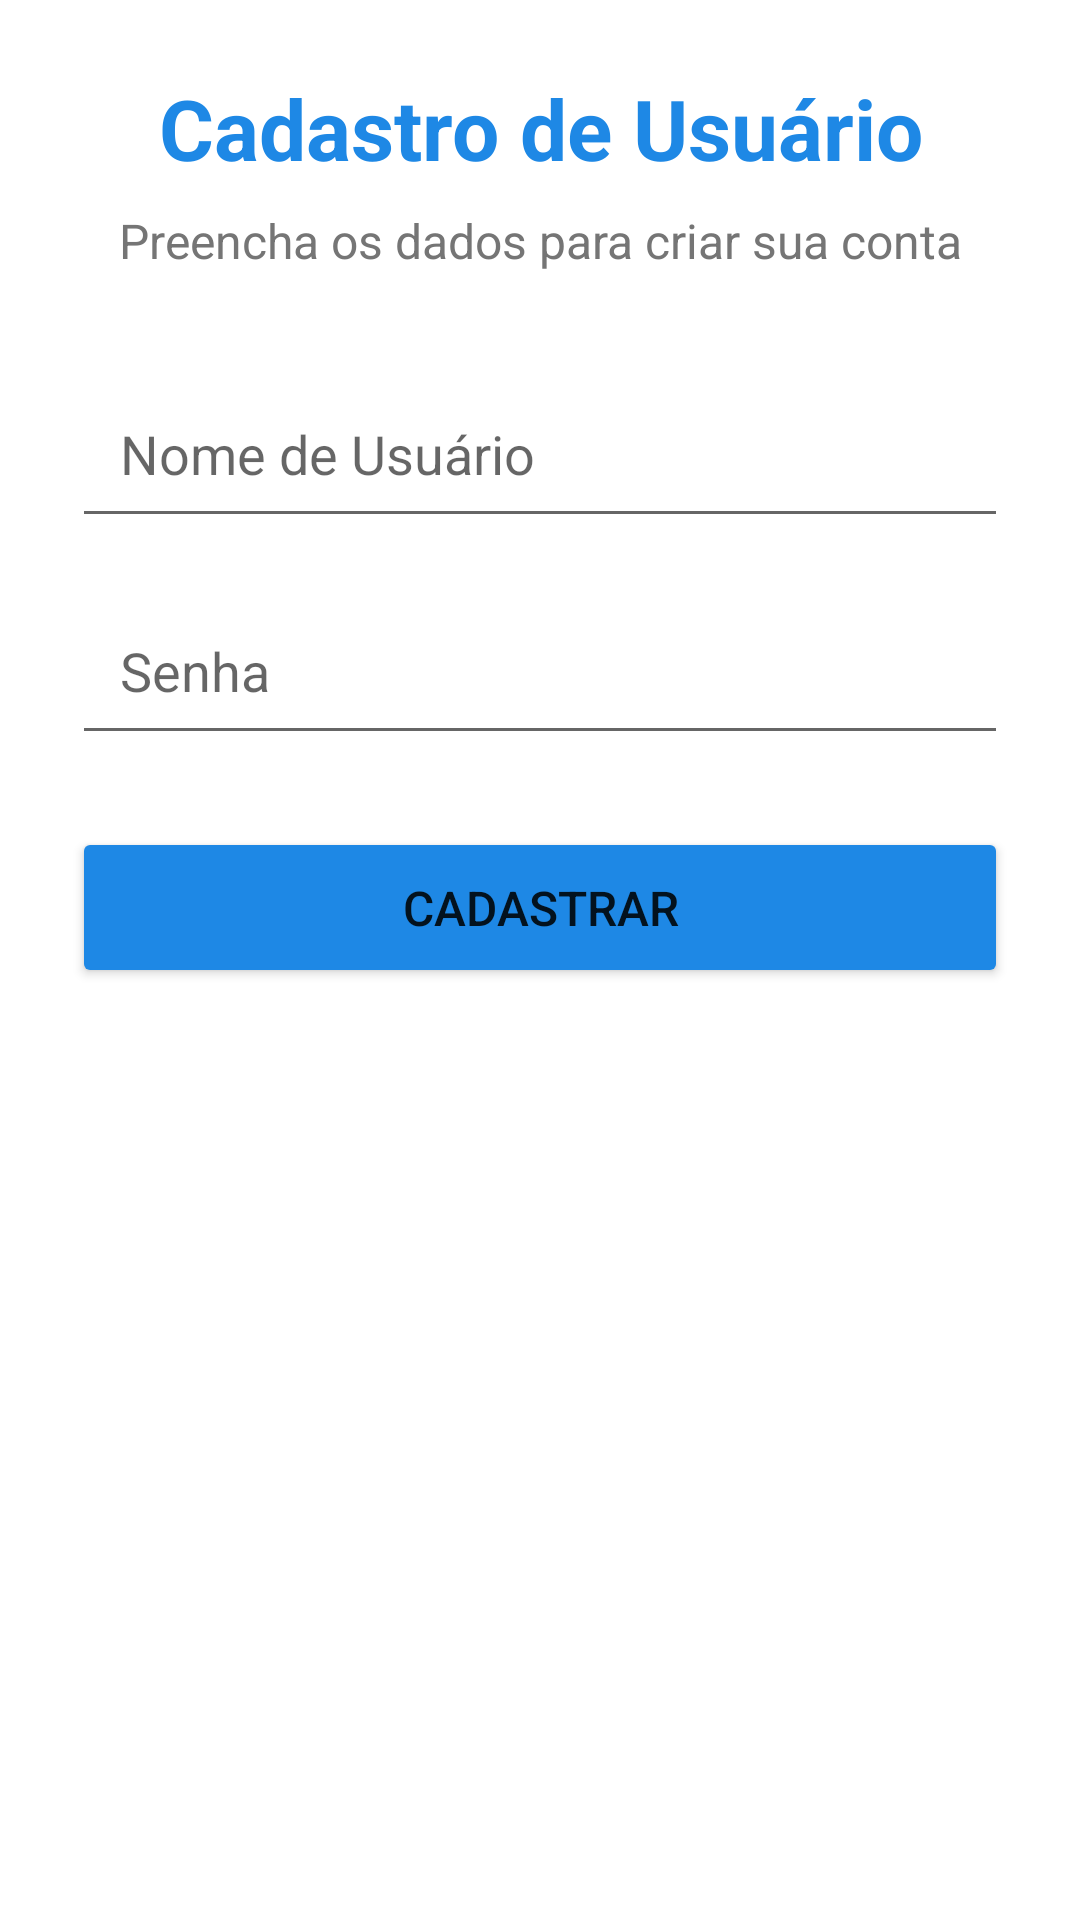

Write the Android layout XML for this screen, with the resource values it uses.
<!-- AndroidManifest.xml: application theme Theme.imd_book -->
<!-- res/layout/activity_sign_up.xml -->
<?xml version="1.0" encoding="utf-8"?>
<ScrollView xmlns:android="http://schemas.android.com/apk/res/android"
    android:layout_width="match_parent"
    android:layout_height="match_parent"
    android:fillViewport="true"
    android:background="@color/background">

    <LinearLayout
        android:layout_width="match_parent"
        android:layout_height="wrap_content"
        android:orientation="vertical"
        android:padding="24dp">

        <TextView
            android:layout_width="match_parent"
            android:layout_height="wrap_content"
            android:text="Cadastro de Usuário"
            android:textSize="28sp"
            android:textStyle="bold"
            android:gravity="center"
            android:textColor="@color/primary"
            android:layout_marginBottom="8dp" />

        <TextView
            android:layout_width="match_parent"
            android:layout_height="wrap_content"
            android:text="Preencha os dados para criar sua conta"
            android:textSize="16sp"
            android:gravity="center"
            android:textColor="@color/text_secondary"
            android:layout_marginBottom="32dp" />

        <EditText
            android:id="@+id/editTextUsername"
            android:layout_width="match_parent"
            android:layout_height="wrap_content"
            android:hint="Nome de Usuário"
            android:padding="16dp"
            android:layout_marginBottom="16dp"
            android:inputType="textPersonName" />

        <EditText
            android:id="@+id/editTextPassword"
            android:layout_width="match_parent"
            android:layout_height="wrap_content"
            android:hint="Senha"
            android:padding="16dp"
            android:layout_marginBottom="24dp"
            android:inputType="textPassword" />

        <Button
            android:id="@+id/buttonSignUp"
            android:layout_width="match_parent"
            android:layout_height="wrap_content"
            android:text="Cadastrar"
            android:textSize="16sp"
            android:padding="16dp"
            android:backgroundTint="@color/primary" />

    </LinearLayout>
</ScrollView>
<!-- resources referenced by this layout -->
<resources>
  <color name="background">#FFFFFF</color>
  <color name="primary">#1E88E5</color>
  <color name="text_secondary">#757575</color>
  <style name="Theme.imd_book" parent="Base.Theme.imd_book" />
  <style name="Base.Theme.imd_book" parent="Theme.Design.Light">
          
          
          
  
      </style>
</resources>
